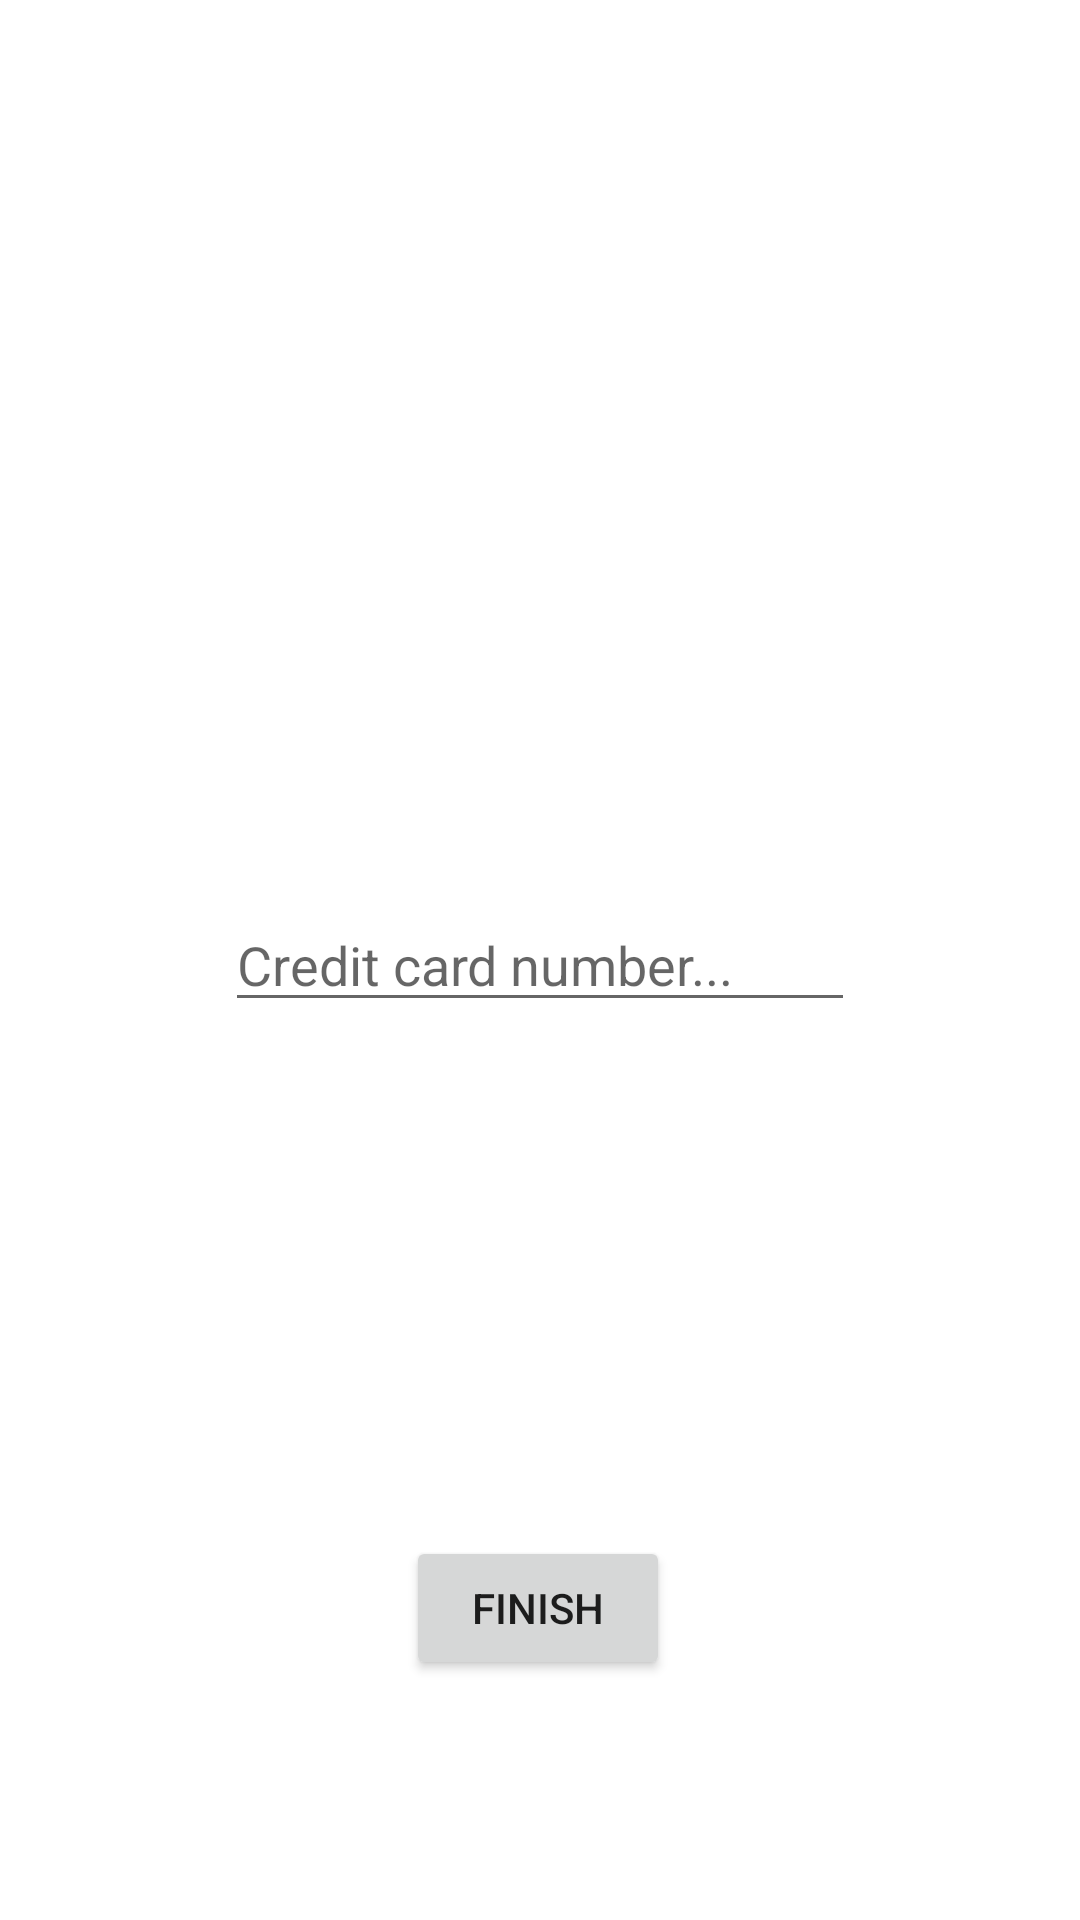

The Android layout XML behind this screen, and the referenced resources:
<!-- AndroidManifest.xml: application theme Theme.NovelloApp -->
<!-- res/layout/fragment_purchase.xml -->
<?xml version="1.0" encoding="utf-8"?>
<androidx.constraintlayout.widget.ConstraintLayout xmlns:android="http://schemas.android.com/apk/res/android"
    xmlns:app="http://schemas.android.com/apk/res-auto"
    xmlns:tools="http://schemas.android.com/tools"
    android:layout_width="match_parent"
    android:layout_height="match_parent"
    tools:context=".cart.PurchaseFragment">

    <Button
        android:id="@+id/finishPurchase"
        android:layout_width="wrap_content"
        android:layout_height="wrap_content"
        android:layout_marginBottom="80dp"
        android:text="finish"
        app:layout_constraintBottom_toBottomOf="parent"
        app:layout_constraintEnd_toEndOf="parent"
        app:layout_constraintHorizontal_bias="0.498"
        app:layout_constraintStart_toStartOf="parent" />

    <EditText
        android:id="@+id/creditCardInput"
        android:layout_width="wrap_content"
        android:layout_height="wrap_content"
        android:ems="10"
        android:hint="Credit card number..."
        android:inputType="textPersonName"
        app:layout_constraintBottom_toBottomOf="parent"
        app:layout_constraintEnd_toEndOf="parent"
        app:layout_constraintStart_toStartOf="parent"
        app:layout_constraintTop_toTopOf="parent" />

    <TextView
        android:id="@+id/price"
        android:layout_width="wrap_content"
        android:layout_height="wrap_content"
        app:layout_constraintBottom_toTopOf="@+id/creditCardInput"
        app:layout_constraintEnd_toEndOf="parent"
        app:layout_constraintStart_toStartOf="parent"
        app:layout_constraintTop_toTopOf="parent" />
</androidx.constraintlayout.widget.ConstraintLayout>
<!-- resources referenced by this layout -->
<resources>
  <style name="Theme.NovelloApp" parent="Theme.MaterialComponents.DayNight.NoActionBar">
          
          <item name="colorPrimary">@color/purple_500</item>
          <item name="colorPrimaryVariant">@color/purple_700</item>
          <item name="colorOnPrimary">@color/white</item>
          
          <item name="colorSecondary">@color/teal_200</item>
          <item name="colorSecondaryVariant">@color/teal_700</item>
          <item name="colorOnSecondary">@color/black</item>
          
          <item name="android:statusBarColor" tools:targetApi="l">?attr/colorPrimaryVariant</item>
          
      </style>
  <color name="purple_500">#FF6200EE</color>
  <color name="purple_700">#FF3700B3</color>
  <color name="white">#FFFFFFFF</color>
  <color name="teal_200">#FF03DAC5</color>
  <color name="teal_700">#FF018786</color>
  <color name="black">#FF000000</color>
</resources>
